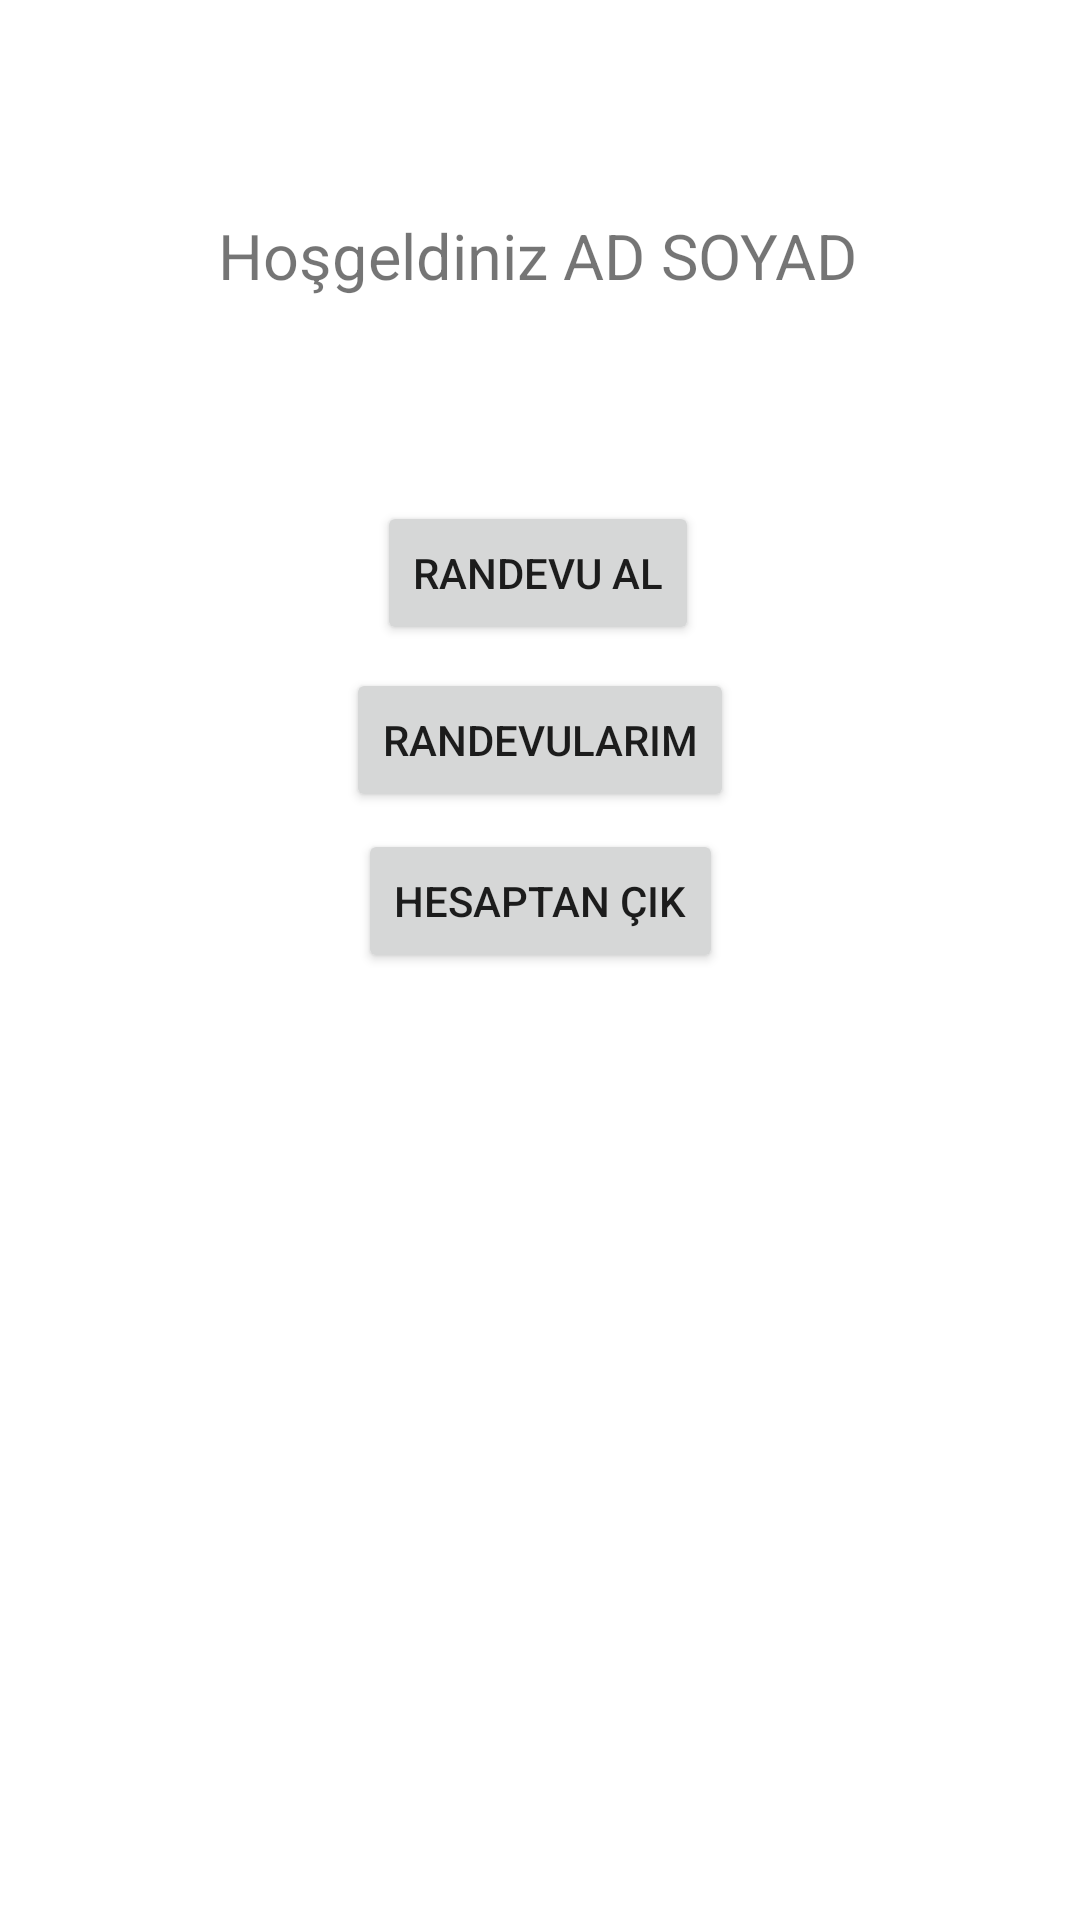

Produce the Android XML layout that renders to this screen, including the resource entries it uses.
<!-- AndroidManifest.xml: application theme Theme.HastaneRandevu -->
<!-- res/layout/activity_panel.xml -->
<?xml version="1.0" encoding="utf-8"?>
<androidx.constraintlayout.widget.ConstraintLayout xmlns:android="http://schemas.android.com/apk/res/android"
    xmlns:app="http://schemas.android.com/apk/res-auto"
    xmlns:tools="http://schemas.android.com/tools"
    android:layout_width="match_parent"
    android:layout_height="match_parent"
    tools:context=".PanelActivity">

    <Button
        android:id="@+id/buttonRANDEVUAL"
        android:layout_width="wrap_content"
        android:layout_height="wrap_content"
        android:text="RANDEVU AL"
        app:layout_constraintBottom_toBottomOf="parent"
        app:layout_constraintEnd_toEndOf="parent"
        app:layout_constraintHorizontal_bias="0.498"
        app:layout_constraintStart_toStartOf="parent"
        app:layout_constraintTop_toTopOf="parent"
        app:layout_constraintVertical_bias="0.282" />

    <Button
        android:id="@+id/buttonRANDEVULAR"
        android:layout_width="wrap_content"
        android:layout_height="wrap_content"
        android:text="RANDEVULARIM"
        app:layout_constraintBottom_toBottomOf="parent"
        app:layout_constraintEnd_toEndOf="parent"
        app:layout_constraintStart_toStartOf="parent"
        app:layout_constraintTop_toTopOf="parent"
        app:layout_constraintVertical_bias="0.376" />

    <Button
        android:id="@+id/buttonCikisYap"
        android:layout_width="wrap_content"
        android:layout_height="wrap_content"
        android:text="HESAPTAN ÇIK"
        app:layout_constraintBottom_toBottomOf="parent"
        app:layout_constraintEnd_toEndOf="parent"
        app:layout_constraintStart_toStartOf="parent"
        app:layout_constraintTop_toTopOf="parent"
        app:layout_constraintVertical_bias="0.467" />

    <TextView
        android:id="@+id/textViewHosgeldiniz"
        android:layout_width="wrap_content"
        android:layout_height="wrap_content"
        android:scaleX="1.5"
        android:scaleY="1.5"
        android:text="Hoşgeldiniz AD SOYAD"
        app:layout_constraintBottom_toBottomOf="parent"
        app:layout_constraintEnd_toEndOf="parent"
        app:layout_constraintHorizontal_bias="0.497"
        app:layout_constraintStart_toStartOf="parent"
        app:layout_constraintTop_toTopOf="parent"
        app:layout_constraintVertical_bias="0.122" />
</androidx.constraintlayout.widget.ConstraintLayout>
<!-- resources referenced by this layout -->
<resources>
  <style name="Theme.HastaneRandevu" parent="Theme.MaterialComponents.DayNight.DarkActionBar">
          
          <item name="colorPrimary">@color/purple_500</item>
          <item name="colorPrimaryVariant">@color/purple_700</item>
          <item name="colorOnPrimary">@color/white</item>
          
          <item name="colorSecondary">@color/teal_200</item>
          <item name="colorSecondaryVariant">@color/teal_700</item>
          <item name="colorOnSecondary">@color/black</item>
          
          <item name="android:statusBarColor" tools:targetApi="l">?attr/colorPrimaryVariant</item>
          
      </style>
  <!-- not gathered from this repository: default colours our renderer supplied (Android Studio template values) -->
  <color name="purple_500">#FF6200EE</color>
  <color name="purple_700">#FF3700B3</color>
  <color name="teal_200">#FF03DAC5</color>
  <color name="teal_700">#FF018786</color>
  <color name="black">#FF000000</color>
  <color name="white">#FFFFFFFF</color>
</resources>
